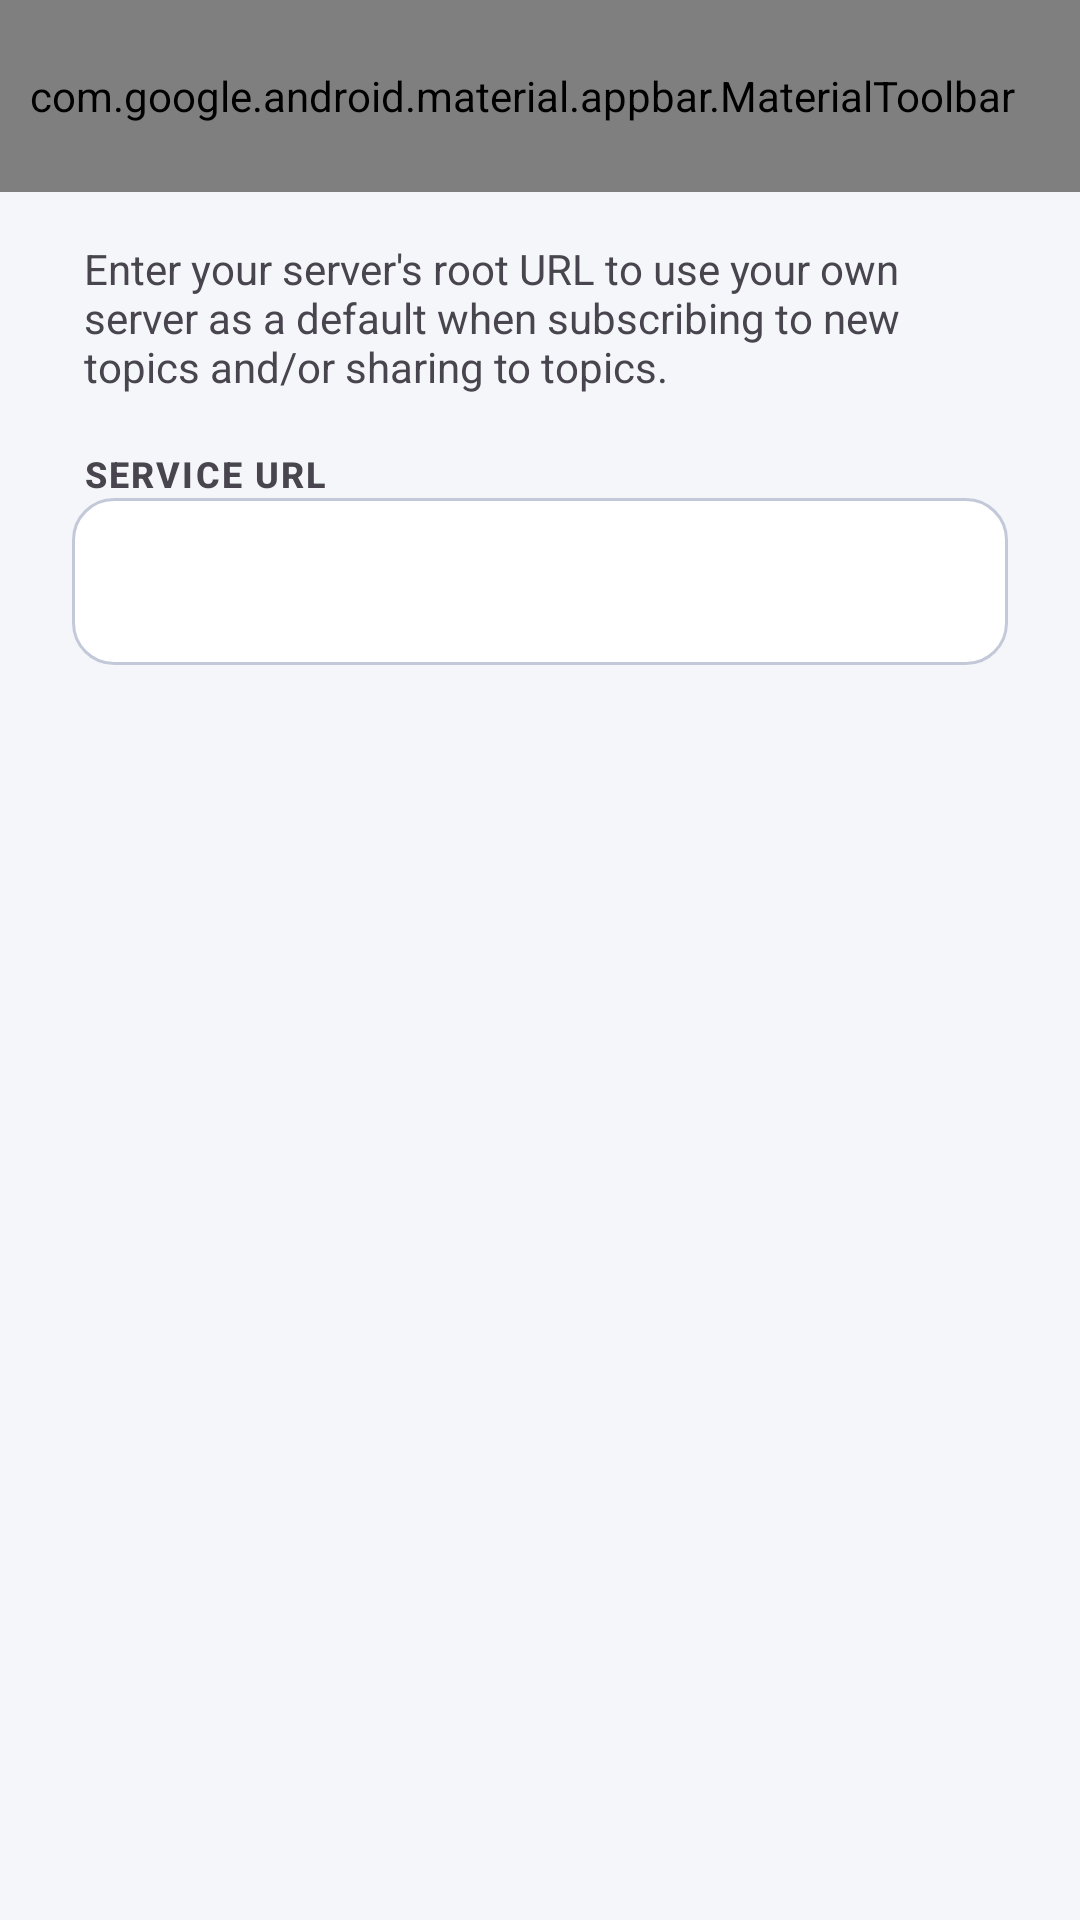

Android layout source for this screen:
<!-- AndroidManifest.xml: application theme AppTheme -->
<!-- res/layout/fragment_default_server_dialog.xml -->
<?xml version="1.0" encoding="utf-8"?>
<androidx.coordinatorlayout.widget.CoordinatorLayout
    xmlns:android="http://schemas.android.com/apk/res/android"
    xmlns:app="http://schemas.android.com/apk/res-auto"
    android:layout_width="match_parent"
    android:layout_height="match_parent"
    android:background="@color/md_theme_background"
    android:fitsSystemWindows="true">

    <com.google.android.material.appbar.AppBarLayout
        android:id="@+id/default_server_dialog_app_bar"
        android:layout_width="match_parent"
        android:layout_height="wrap_content"
        android:background="@android:color/transparent"
        app:elevation="0dp"
        app:liftOnScroll="false">

        <FrameLayout
            android:layout_width="match_parent"
            android:layout_height="wrap_content">

            <View
                android:layout_width="match_parent"
                android:layout_height="match_parent"
                android:background="@drawable/gradient_appbar" />

            <com.google.android.material.appbar.MaterialToolbar
            android:id="@+id/default_server_dialog_toolbar"
            android:layout_width="match_parent"
            android:layout_height="?attr/actionBarSize"
            android:background="@android:color/transparent"
            android:paddingStart="0dp"
            android:paddingEnd="12dp"
            app:navigationIcon="@drawable/ic_close_white_24dp"
            app:navigationIconTint="@android:color/white"
            app:title="@string/settings_general_default_base_url_title"
            app:titleTextColor="@android:color/white"
            app:menu="@menu/menu_default_server_dialog" />

        </FrameLayout>

    </com.google.android.material.appbar.AppBarLayout>

    <ScrollView
        android:layout_width="match_parent"
        android:layout_height="match_parent"
        android:paddingHorizontal="?dialogPreferredPadding"
        app:layout_behavior="@string/appbar_scrolling_view_behavior">

        <androidx.constraintlayout.widget.ConstraintLayout
            android:layout_width="match_parent"
            android:layout_height="wrap_content">

            <TextView
                android:id="@+id/default_server_dialog_description"
                android:text="@string/default_server_dialog_description"
                android:layout_width="match_parent"
                android:layout_height="wrap_content"
                android:paddingStart="4dp"
                android:paddingEnd="4dp"
                android:paddingTop="16dp"
                app:layout_constraintStart_toStartOf="parent"
                app:layout_constraintEnd_toEndOf="parent"
                app:layout_constraintTop_toTopOf="parent"/>

            <TextView
                android:id="@+id/default_server_dialog_url_label"
                android:layout_width="wrap_content"
                android:layout_height="wrap_content"
                android:layout_marginStart="4dp"
                android:layout_marginTop="18dp"
                android:layout_marginBottom="7dp"
                android:text="@string/common_service_url"
                android:textAppearance="@style/App.FieldLabel"
                app:layout_constraintStart_toStartOf="parent"
                app:layout_constraintTop_toBottomOf="@id/default_server_dialog_description"/>

            <com.google.android.material.textfield.TextInputLayout
                android:id="@+id/default_server_dialog_url_layout"
                style="@style/Widget.App.Field"
                android:layout_width="match_parent"
                android:layout_height="wrap_content"
                app:layout_constraintTop_toBottomOf="@id/default_server_dialog_url_label"
                app:layout_constraintStart_toStartOf="parent"
                app:layout_constraintEnd_toEndOf="parent"
                app:errorEnabled="true">

                <com.google.android.material.textfield.TextInputEditText
                    android:id="@+id/default_server_dialog_url"
                    android:layout_width="match_parent"
                    android:layout_height="wrap_content"
                    android:importantForAutofill="no"
                    android:maxLines="1"
                    android:inputType="textUri"
                    app:placeholderText="@string/common_service_url_placeholder"/>

            </com.google.android.material.textfield.TextInputLayout>

        </androidx.constraintlayout.widget.ConstraintLayout>

    </ScrollView>

</androidx.coordinatorlayout.widget.CoordinatorLayout>
<!-- resources referenced by this layout -->
<resources>
  <color name="md_theme_background">#F5F6FA</color>
  <string name="common_service_url">Service URL</string>
  <string name="common_service_url_placeholder">e.g. https://ntfy.example.com</string>
  <string name="default_server_dialog_description">Enter your server\'s root URL to use your own server as a default when subscribing to new topics and/or sharing to topics.</string>
  <string name="settings_general_default_base_url_title">Default server</string>
  <color name="md_theme_primary">#5B8EF0</color>
  <color name="md_theme_onPrimary">#FFFFFF</color>
  <color name="md_theme_primaryContainer">#E3ECFF</color>
  <color name="md_theme_onPrimaryContainer">#001945</color>
  <color name="md_theme_secondary">#8890A4</color>
  <color name="md_theme_onSecondary">#FFFFFF</color>
  <color name="md_theme_secondaryContainer">#EEF0F8</color>
  <color name="md_theme_onSecondaryContainer">#1A1A2E</color>
  <color name="md_theme_tertiary">#8B5CF6</color>
  <color name="md_theme_onTertiary">#FFFFFF</color>
  <color name="md_theme_tertiaryContainer">#EDE0FF</color>
  <color name="md_theme_onTertiaryContainer">#21005D</color>
  <color name="md_theme_error">#BA1A1A</color>
  <color name="md_theme_onError">#FFFFFF</color>
  <color name="md_theme_errorContainer">#FFDAD6</color>
  <color name="md_theme_onErrorContainer">#410002</color>
  <color name="md_theme_onBackground">#1A1A2E</color>
  <color name="md_theme_surface">#FFFFFF</color>
  <color name="md_theme_onSurface">#1A1A2E</color>
  <color name="md_theme_surfaceVariant">#EEF0F8</color>
  <color name="md_theme_onSurfaceVariant">#8890A4</color>
  <color name="md_theme_outline">#C4C9D9</color>
  <color name="md_theme_outlineVariant">#E4E7F2</color>
  <color name="md_theme_inverseSurface">#2B3230</color>
  <color name="md_theme_inverseOnSurface">#F0F0F0</color>
  <color name="md_theme_inversePrimary">#4D8EFF</color>
  <color name="md_theme_primaryFixed">#6E9FFF</color>
  <color name="md_theme_onPrimaryFixed">#000000</color>
  <color name="md_theme_primaryFixedDim">#5391FF</color>
  <color name="md_theme_onPrimaryFixedVariant">#002A62</color>
  <color name="md_theme_secondaryFixed">#C7CFFF</color>
  <color name="md_theme_onSecondaryFixed">#00278F</color>
  <color name="md_theme_secondaryFixedDim">#B4C1FF</color>
  <color name="md_theme_onSecondaryFixedVariant">#2D48AC</color>
  <color name="md_theme_tertiaryFixed">#F199F7</color>
  <color name="md_theme_onTertiaryFixed">#3E0047</color>
  <color name="md_theme_tertiaryFixedDim">#E28CE9</color>
  <color name="md_theme_onTertiaryFixedVariant">#681C73</color>
  <color name="md_theme_surfaceDim">#E0E0E0</color>
  <color name="md_theme_surfaceBright">#FFFFFF</color>
  <color name="md_theme_surfaceContainerLowest">#FFFFFF</color>
  <color name="md_theme_surfaceContainerLow">#F5F6FA</color>
  <color name="md_theme_surfaceContainer">#EEF0F8</color>
  <color name="md_theme_surfaceContainerHigh">#E8EBF5</color>
  <color name="md_theme_surfaceContainerHighest">#E0E4F0</color>
  <style name="MaterialSwitch" parent="@style/Preference.SwitchPreferenceCompat.Material">
          <item name="widgetLayout">@layout/view_preference_switch</item>
      </style>
  <style name="AppSearchViewStyle" parent="Widget.AppCompat.SearchView.ActionBar">
          <item name="searchHintIcon">@null</item>
      </style>
  <style name="ActionModeCloseButtonStyle" parent="Widget.AppCompat.ActionButton.CloseMode">
          <item name="android:tint">@android:color/white</item>
      </style>
  <style name="OverflowButtonStyle" parent="Widget.AppCompat.ActionButton.Overflow" />
  <style name="DialogShapeAppearance" parent="ShapeAppearance.Material3.Corner.ExtraLarge">
          <item name="cornerFamily">rounded</item>
          <item name="cornerSize">24dp</item>
      </style>
  <style name="ActionModeTitle" parent="@style/TextAppearance.AppCompat.Widget.ActionMode.Title">
          <item name="android:textColor">?attr/colorOnPrimary</item>
      </style>
</resources>
